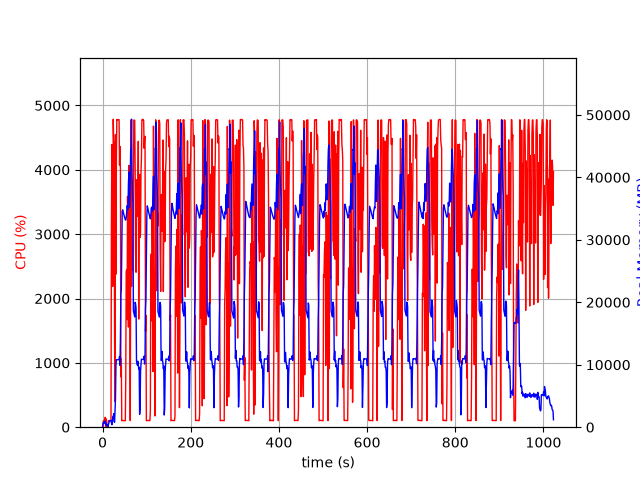

The file beside this chart, header and first rows:
elapsed_time, nproc, cpu, mem_real, mem_virtual
3.981590270996094e-05, 1, 0.0, 9.746, 3186
1.006, 5, 23.9, 544.2, 2531
2.016, 5, 100.2, 820.5, 2912
3.024, 4, 101.3, 731.4, 2570
4.031, 3, 99.2, 645.2, 2173
5.039, 3, 100.3, 735.7, 2285
6.046, 4, 153.5, 979.3, 2969
7.056, 4, 3.0, 439.5, 2053
8.063, 5, 130.0, 639.4, 2559
9.071, 3, 2.0, 335, 1715
10.08, 3, 0.0, 276.5, 1644
11.09, 4, 5.0, 439.8, 2053
12.09, 1, 12.9, 83.14, 772.1
13.1, 1, 100.3, 347.1, 1976
14.11, 1, 99.2, 605.1, 3262
15.12, 1, 100.2, 881.1, 3262
16.13, 1, 99.3, 1065, 2750
17.13, 1, 100.2, 1065, 2750
18.14, 1, 100.4, 1065, 2750
19.15, 1, 101.1, 1126, 6578
20.16, 1, 3158, 699.9, 6732
21.18, 1, 4391, 395.3, 6754
22.2, 1, 3950, 645.4, 6784
23.22, 1, 2189, 1663, 7340
24.25, 1, 4786, 1663, 7340
25.27, 1, 4438, 2175, 7340
26.29, 1, 4440, 1001, 7348
27.31, 1, 1324, 791.2, 8372
28.32, 1, 398.6, 2600, 9456
29.36, 1, 4547, 4619, 13296
30.37, 1, 2378, 9911, 23046
31.39, 1, 4188, 10805, 23046
32.41, 1, 4782, 10805, 23046
33.43, 1, 4771, 10805, 23046
34.45, 1, 4781, 10805, 23046
35.47, 1, 4780, 10805, 23046
36.49, 1, 4779, 10805, 23046
37.51, 1, 4780, 10805, 23046
38.52, 1, 4073, 11317, 23046
39.54, 1, 4363, 9899, 23046
40.56, 1, 3980, 14029, 38555
41.56, 1, 781.6, 21310, 38555
42.58, 1, 1062, 21991, 59035
43.59, 1, 101.2, 28219, 59035
44.59, 1, 103.3, 34551, 59035
45.6, 1, 104.3, 34803, 59035
46.61, 1, 104.2, 34513, 59035
47.62, 1, 104.3, 34162, 59035
48.62, 1, 102.3, 33904, 59035
49.63, 1, 101.2, 33690, 59035
50.64, 1, 101.3, 33452, 59035
51.65, 1, 101.2, 33220, 59035
52.65, 1, 758.5, 33150, 59035
53.66, 1, 2413, 33579, 59035
54.68, 1, 2449, 34220, 59035
55.69, 1, 1672, 35444, 59035
56.7, 1, 3586, 35234, 59035
57.73, 1, 2448, 34859, 83611
58.74, 1, 1556, 39001, 83611
59.76, 1, 4068, 40831, 83611
... 949 more rows
